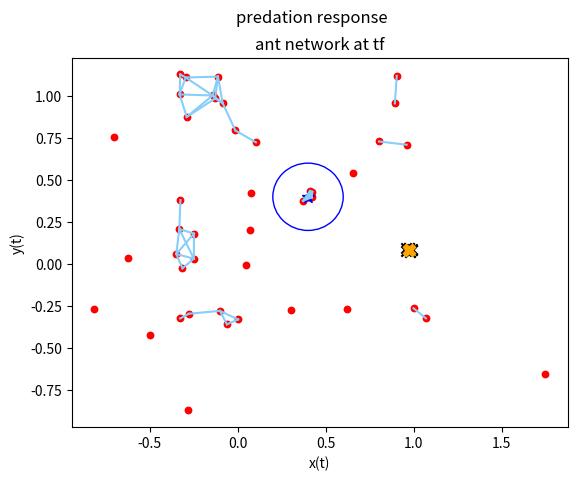

Here is the Python script that generated this plot:
import random
import numpy as np
import math
import matplotlib.pyplot as plt


# ants position. In the following called z=(x,y)
class Pos:

    def __init__(self, x, y):
        self.x = x
        self.y = y


psi = 5  # search range, could be a vector but in this model we take it as a number
phi = 7.5 / psi  # search diameter
p_nest = Pos(0.4, 0.4)  # nest position
p_food = Pos(0.7, 0.5)  # food position (coincides with global minimum of landscape potential f)
v_search = Pos(7.5 / (2 * psi) - p_nest.x, 7.5 / (2 * psi) - p_nest.y)  # needed in the model to roam both z>0 & z<0
r = 0.3  # chaotic annealing parameter: defines how quickly the colony synchronizes
delta = 1e-3  # upper limit on landscape potential (f(z)<delta -> z minimum)
a = 15
b = 0.5  # a & b constants to fix weights of the exponential in model
w = 0.11  # frequency of nest->food->nest travel
D = 0.2  # distance below which ants are connected in graph. Could also grow with t (alarm pheromone density increases)
M = 5  # number of recruited ants
N = 50  # number of searching ants (whole colony: K)
K = N+M
t_max = 1000  # number of iterations
colony = []  # whole colony
s_0 = 0.999  # initial value of organization parameter
min_t_h = 5  # minimum value for homing times
max_t_h = 20  # maximum value for homing times
min_c = 0.199  # minimum value for nest constant
max_c = 0.200  # maximum value for nest constant
predator = False  # presence of predator in the environment
pred_prob = 0.1  # probability of predator appearing at each time step
predator_rng = 0.02  # radius of the circle in which predator eats ants
food_found = False  # to break out of food searching loop


class Ant:

    def __init__(self, s, z, t_h, c, v):
        self.s = s  # colony synchronization parameter
        self.z = z  # position (2D)
        self.t_h = t_h  # homing time
        self.c = c  # constant for nest position
        self.homing = False  # boolean value to check if the ant is homing
        self.v = v  # chaotic search center
        self.alarm = False  # when True, it means that the ant is alarmed by a predator attack
        self.alive = True  # to check if ant i has been eaten by predator or not
        self.safe = False  # to check if ant i has returned to the nest safely

    def chaotic_map(self):  # map to try out chaotic crawling. needed v to roam both z>0 & z<0
        self.z.x = self.z.x * math.exp(3 - psi * self.z.x)
        self.z.y = self.z.y * math.exp(3 - psi * self.z.y)

    def chaotic_annealing(self):  # variable s gradually decreases -> colony gradually organizes
        self.s = math.pow(self.s, (1 + r))

    def chaotic_crawling(self):  # when initially searching for food, r=0 and the model approximates to these eq.
        self.z.x = (self.z.x + self.v.x) * math.exp(3 - psi * (self.z.x + self.v.x)) - self.v.x
        self.z.y = (self.z.y + self.v.y) * math.exp(3 - psi * (self.z.y + self.v.y)) - self.v.y

    def model(self, t):
        self.z.x = (self.z.x + self.v.x) * math.exp((1 - math.exp(-a * self.s)) * (3 - psi * (self.z.x + self.v.x))) + \
            (abs(math.sin(w * t)) * (p_food.x - p_nest.x) - (self.z.x - p_nest.x)) * \
            math.exp((-2 * a * self.s) + b) - self.v.x
        self.z.y = (self.z.y + self.v.y) * math.exp((1 - math.exp(-a * self.s)) * (3 - psi * (self.z.y + self.v.y))) + \
            (abs(math.sin(w * t)) * (p_food.y - p_nest.y) - (self.z.y - p_nest.y)) * \
            math.exp((-2 * a * self.s) + b) - self.v.y
# t current time step
# iff a is very big (circa > 12) chaotic_crawling() is equivalent to model().

    def optimal_path(self, t):  # when y=0 model approximates to these equations
        self.z.x = self.z.x + math.exp(b) * (math.sin(w*t) * (p_food.x - p_nest.x) - (self.z.x - p_nest.x))
        self.z.y = self.z.y + math.exp(b) * (math.sin(w * t) * (p_food.y - p_nest.y) - (self.z.y - p_nest.y))


def dist(pos_1, pos_2):
    x1 = pos_1.x
    x2 = pos_2.x
    y1 = pos_1.y
    y2 = pos_2.y

    return math.sqrt(math.pow((x1 - x2), 2) + math.pow((y1 - y2), 2))


# landscape potential (energy function to minimize during search)
def landscape(pos):
    x = pos.x
    y = pos.y
    f: float = (math.pow((x - 0.7), 2) * (0.1 + math.pow((0.6 + y), 2))) \
        + (math.pow(y - 0.5, 2) * (0.15 + math.pow((0.4 + x), 2)))
    return f


def pos_generator(rng, center):
    # generate a random position on a square of L=rng around the nest
    # useless to generate it farther than phi/2 from p_nest since psi forces the ant to stay in the square of L=phi/2
    x_n = center.x
    y_n = center.y
    x_gen = random.uniform(x_n - rng, x_n + rng)
    y_gen = random.uniform(y_n - rng, y_n + rng)
    z_gen = Pos(x_gen, y_gen)
    return z_gen


# plots
plotX1 = [[0 for j in range(t_max)] for i in range(K)]
plotY1 = [[0 for j in range(t_max)] for i in range(K)]
plotX2 = [[0 for j in range(t_max)] for i in range(K)]
plotY2 = [[0 for j in range(t_max)] for i in range(K)]
plotX3 = [[0 for j in range(t_max)] for i in range(K)]
plotY3 = [[0 for j in range(t_max)] for i in range(K)]
plotX4 = [[0 for j in range(t_max)] for i in range(K)]
plotY4 = [[0 for j in range(t_max)] for i in range(K)]
plotX_h = [[0 for j in range(t_max)] for i in range(K)]
plotY_h = [[0 for j in range(t_max)] for i in range(K)]
plotGraphX = [0] * (K+1)
plotGraphY = [0] * (K+1)

for i in range(K):  # filling colony
    T_h = random.randint(min_t_h, max_t_h)  # generate t_h
    C = random.uniform(min_c, max_c)  # generate c
    ant_gen = Ant(s_0, pos_generator(0.05, p_nest), T_h, C, v_search)  # generate ants around the nest
    colony.append(ant_gen)
colony.append(Ant(0, p_nest, 0, 0, 0))
# "source" ant, will be fixed in the nest to represent nest position in following graph
# so K+1-th ant is the source of the alarm in the following

A = [[0 for j in range(K+1)] for i in range(K+1)]  # Adjacency matrix
# positioning predator randomly in the square where ants are wandering, not too near to the nest
predator_pos = p_nest
while p_nest.x - max_c < predator_pos.x < p_nest.x + max_c or p_nest.y - max_c < predator_pos.y < p_nest.y + max_c:
    predator_pos = pos_generator(phi/2, Pos(p_nest.x, p_nest.y))
time_delay = 0  # to give delay to info of ants being eaten by predator

check_if_moving = [Pos(0,0)] * K
checking = [False] * K
safe_ants = 0
ants_eaten = 0

T = [0] * N  # counter to check if homing times have been reached by ants
TH = [0] * N  # counter to check how much time it takes for ants to reach their nest when homing

for t1 in range(t_max):  # food searching loop (+ homing + predation)
    print("t1= " + str(t1))

    # adjourning ants network
    for i in range(K + 1):  # adjourning adjacency matrix at each time step
        for j in range(K + 1):
            if j < i:  # undirected graph -> symmetric adjacency matrix -> j<i is enough
                if dist(colony[i].z, colony[j].z) <= D:
                    A[i][j] = 1
                    A[j][i] = 1  # symmetric
                else:
                    A[i][j] = 0
                    A[j][i] = 0
        if t1 == t_max-1:
            plotGraphX[i] = colony[i].z.x
            plotGraphY[i] = colony[i].z.y

    # spawning predator with probability pred_prob at each step
    if not predator:
        r = random.uniform(0, 1)
        if r < pred_prob:
            predator = True
            print("predator spawned in (" + str(predator_pos.x) + ", " + str(predator_pos.y) + ") at t=" + str(t1))
    else:
        # if predator already present
        for i in range(K):
            if dist(colony[i].z, predator_pos) <= predator_rng and colony[i].alive:
                colony[i].alive = False  # predator eats ants which come closer than predator_rng to him
                print("ant " + str(i) + " has been eaten")
                ants_eaten += 1
        if ants_eaten > 0:
            time_delay += 1
        if time_delay >= 0:  # change it to some time later
            if not colony[K].alarm:
                colony[K].alarm = True  # when predator spawns, ants in the nest are alarmed (w/ a time delay)
            for i in range(K+1):
                if A[K][i] == 1 and not colony[i].alarm:  # ants connected with nest start getting predator alarm
                    colony[i].alarm = True
        for i in range(K+1):
            for j in range(K+1):
                if colony[i].alarm and A[i][j] == 1: # alarm propagates around the network
                    colony[j].alarm = True
        # notice that information about predator being in the environment propagates instantenously around the
        # network. It would be more realistic if it had a certain time of propagation, or maybe if it was a continously
        # increasing function

    # only N ants moving now, M will join when food is found. Until then, M ants will stay in the nest
    for i in range(N):  # first, checking which ants have reached their homing time
        if colony[i].alive:
            if not colony[i].alarm:  # if they are not running from predator
                if not colony[i].homing:  # if they are not already in the homing processs
                    if colony[i].t_h == T[i]:  # and they have reached their homing time
                        T[i] = 0  # reset counter of how tired ant i is (since ant i will now head home)
                        TH[i] = 0
                        colony[i].homing = True  # ant i is now heading home instead of looking for food
                        # centering chaotic search around current position to look for the nest in the homing process
                        v_home = Pos(7.5 / (2 * psi) - colony[i].z.x, 7.5 / (2 * psi) - colony[i].z.y)
                        colony[i].v = pos_generator(0.1, v_home)  # v_home.x & v_home.y cannot be equal or z(t) will be a line
                    else:  # if homing time has not been reached, look for food
                        T[i] += 1  # ants get tired only when searching for food (not while homing)
                        colony[i].model(t1)  # dynamics (no decrement of s here, r=0)
                        plotX1[i][t1] = colony[i].z.x
                        plotY1[i][t1] = colony[i].z.y
                        if landscape(colony[i].z) < delta:  # food has been found
                            print("*** ant " + str(i) + " has found food in z = (" + str(colony[i].z.x) + ", " +
                                  str(colony[i].z.y) + ") after " + str(t1) + "time steps  ***")
                            food_found = True
                            break
                else: # if homing
                    colony[i].model(t1)  # dynamics (no decrement of s here, r=0)
                    TH[i] += 1
                    plotX_h[i][t1] = colony[i].z.x
                    plotY_h[i][t1] = colony[i].z.y
                    if dist(colony[i].z, p_nest) < colony[i].c:
                        print("ant " + str(i) + " has found nest in z = (" + str(colony[i].z.x) + ", " +
                              str(colony[i].z.y) + ") after " + str(TH[i]) + " time steps. It's nest constant was " +
                              str(colony[i].c))
                        colony[i].homing = False
                        colony[i].v = v_search
            else: # if ant i is alarmed by the presence of a predator it will be homing to escape
                colony[i].homing = True
                if colony[i].homing:  # if it hasn't found the nest yet in its run from the predator
                    colony[i].model(t1)
                    if dist(colony[i].z, p_nest) < colony[i].c: # nest found. Stay there since you're alarmed
                        print("ant " + str(i) + " has found nest in z = (" + str(colony[i].z.x) + ", " +
                              str(colony[i].z.y) + ") while running from predator. It will stay there until predator is gone")
                        colony[i].homing = False
                        colony[i].alarm = True
                        safe_ants += 1
                        # ERROR HERE: ants are not homing but alarmed so they are homing again in the next iteration
                        # maybe add another boolean, safe, to say that ants have reached they're nest after running
                        # away from predator and they will stay there until further notice of its departure

    if food_found:
        break

print("of " + str(K) + " total ants in the colony, " + str(ants_eaten) + " were eaten by predator while " +
      str(safe_ants) + " returned home safely.")

t_graph1 = 20
t_graph2 = 200
# ant that found food goes back and recruits M more ants to follow on the search. K ants involved now
"""
if food_found:
    for t2 in range(t_max):
        for i in range(K):
            colony[i].chaotic_annealing()  # decrement of s
            colony[i].model(t2)
            if t2 < t_graph1:
                plotX2[i][t2] = colony[i].z.x
                plotY2[i][t2] = colony[i].z.y
            if t_graph1 < t2 < t_graph2:
                plotX3[i][t2] = colony[i].z.x
                plotY3[i][t2] = colony[i].z.y
            if t2 > t_graph2:
                plotX4[i][t2] = colony[i].z.x
                plotY4[i][t2] = colony[i].z.y
"""
"""
for i in range(K):
    plt.scatter(plotX2[i], plotY2[i], marker=".", s=30)
plt.scatter(p_nest.x, p_nest.y, marker="*", s=40, color="black")
plt.scatter(p_food.x, p_food.y, marker="*", s=40, color="black")
plt.xlabel('x')
plt.ylabel('y')
plt.title('z(t)')
plt.show()
for i in range(K):
    plt.scatter(plotX3[i], plotY3[i], marker=".", s=30)
plt.scatter(p_nest.x, p_nest.y, marker="*", s=40, color="black")
plt.scatter(p_food.x, p_food.y, marker="*", s=40, color="black")
plt.xlabel('x')
plt.ylabel('y')
plt.title('z(t)')
plt.show()
for i in range(K):
    plt.scatter(plotX4[i], plotY4[i], marker=".", s=30)
plt.scatter(p_nest.x, p_nest.y, marker="*", s=40, color="black")
plt.scatter(p_food.x, p_food.y, marker="*", s=40, color="black")
plt.xlabel('x')
plt.ylabel('y')
plt.title('z(t)')
plt.show()
"""
# plots
"""
for i in range(N):
    plt.scatter(plotX1[i], plotY1[i], marker=".", s=30)
plt.scatter(p_nest.x, p_nest.y, marker="*", s=40, color="black")
plt.scatter(p_food.x, p_food.y, marker="*", s=40, color="black")
plt.xlabel('x')
plt.ylabel('y')
plt.title('z(t)')
plt.show()
for i in range(N):
    plt.scatter(plotX_h[i], plotY_h[i], marker=".", s=30)
plt.scatter(p_nest.x, p_nest.y, marker="*", s=40, color="black")
plt.scatter(p_food.x, p_food.y, marker="*", s=40, color="black")
plt.xlabel('x')
plt.ylabel('y')
plt.title('z(t) of homing ants')
plt.show()
"""
fig, ax = plt.subplots(1)
fig.suptitle('predation response')

for i in range(K+1):
    if colony[i].alive:
        if colony[i].alarm:
            ax.scatter(plotGraphX[i], plotGraphY[i], marker=".", s=85, color="red")
        else:
            ax.scatter(plotGraphX[i], plotGraphY[i], marker=".", s=85, color="green")
        for j in range(K + 1):
            if j < i and A[i][j] == 1 and colony[j].alive:
                x_values = [plotGraphX[i], plotGraphX[j]]
                y_values = [plotGraphY[i], plotGraphY[j]]
                ax.plot(x_values, y_values, color="lightskyblue")
    else:
        ax.scatter(plotGraphX[i], plotGraphY[i], marker="x", s=55, color="black")

ax.add_patch(plt.Circle((predator_pos.x, predator_pos.y), predator_rng, color='orange', fill=False))
ax.add_patch(plt.Circle((p_nest.x, p_nest.y), max_c, color='blue', fill=False))
ax.scatter(predator_pos.x, predator_pos.y, marker="X", s=80, color="orange")
ax.scatter(p_nest.x, p_nest.y, marker="*", s=80, color="blue")
ax.set(xlabel='x(t)', ylabel='y(t)')
plt.title('ant network at tf')
plt.show()

"""
fig1, axs1 = plt.subplots(1, 2)
fig1.suptitle('z(t) of food searching ants (left) and homing ones (right)')
for i in range(K):
    axs1[0].scatter(plotX1[i], plotY1[i], marker=".", s=30)
    axs1[1].scatter(plotX_h[i], plotY_h[i], marker=".", s=30)
axs1[0].scatter(p_nest.x, p_nest.y, marker="*", s=40, color="black")
axs1[1].scatter(p_nest.x, p_nest.y, marker="*", s=40, color="black")
for ax in axs1.flat:
    ax.set(xlabel='x(t)', ylabel='y(t)')
    ax.set(adjustable='box', aspect='equal')
    ax.label_outer()
plt.show()

fig = plt.figure()
gs = fig.add_gridspec(3, hspace=0.5)
axs = gs.subplots(sharex=True, sharey=True)

for i in range(K):
    axs[0].scatter(plotX2[i], plotY2[i], marker=".", s=30)
    axs[1].scatter(plotX3[i], plotY3[i], marker=".", s=30)
    axs[2].scatter(plotX4[i], plotY4[i], marker=".", s=30)
axs[0].scatter(p_nest.x, p_nest.y, marker="*", s=40, color="black")
axs[1].scatter(p_nest.x, p_nest.y, marker="*", s=40, color="black")
axs[2].scatter(p_nest.x, p_nest.y, marker="*", s=40, color="black")
axs[0].scatter(p_food.x, p_food.y, marker="*", s=40, color="black")
axs[1].scatter(p_food.x, p_food.y, marker="*", s=40, color="black")
axs[2].scatter(p_food.x, p_food.y, marker="*", s=40, color="black")
fig.suptitle('z(t) of ants during optimal path searching')
axs[0].set_title('t < ' + str(t_graph1))
axs[1].set_title(str(t_graph1) + ' < t < ' + str(t_graph2))
axs[2].set_title('t > ' + str(t_graph2))

for ax in axs.flat:
    ax.set(xlabel='x(t)', ylabel='y(t)')
    # ax.set(adjustable='box', aspect='equal')
    ax.label_outer()
plt.show()
"""

"""
    for i in range(N):
        if colony[i].alive:
            if not colony[i].homing:     # if ant i is not heading home, then it should be looking for food,
                if not colony[i].alarm:  # if it's not alerted of the presence of a predator
                    T[i] += 1  # ants get tired when searching for food (not while homing)
                    colony[i].model(t1)  # no decrement of s here, r=0
                    plotX1[i][t1] = colony[i].z.x
                    plotY1[i][t1] = colony[i].z.y
                    if landscape(colony[i].z) < delta:
                        print("*** ant " + str(i) + " has found food in z = (" + str(colony[i].z.x) + ", " +
                              str(colony[i].z.y) + ") after " + str(t1) + "time steps  ***")
                        food_found = True
                        break
                # else: they'll stay there. After some time predator will turn False
            else:  # if homing
                colony[i].model(t1)  # no decrement of s here, r=0
                TH[i] += 1
                if not colony[i].alarm:
                    plotX_h[i][t1] = colony[i].z.x  # plotting only homing of not escaping ants here
                    plotY_h[i][t1] = colony[i].z.y
                if dist(colony[i].z, p_nest) < colony[i].c:
                    print("ant " + str(i) + " has found nest in z = (" + str(colony[i].z.x) + ", " +
                         str(colony[i].z.y) + ") after " + str(TH[i]) + " time steps. It's nest constant was " +
                         str(colony[i].c))
                    colony[i].homing = False
                    if colony[i].alarm:
                        check_if_moving[i] = colony[i].z
                        print("ant " + str(i) + " has found nest in z = (" + str(colony[i].z.x) + ", " +
                              str(colony[i].z.y) + ") while running from predator. It should stay there")
                        safe_ants += 1
                        checking[i] = True
                    colony[i].v = v_search
        for i in range(K):
            if checking[i]:
                if colony[i].z.x < check_if_moving[i].x - 0.01 or colony[i].z.x > check_if_moving[i].x + 0.01 or colony[i].z.y < check_if_moving[i].y - 0.01 or colony[i].z.y > check_if_moving[i].y + 0.01:
                    print("ant " + str(i) + " has moved, wtf")
"""



# something's wrong, alarmed ants are not returning home, or if they are then they get back to food searching. Fix it
# also predator position is wrong, can still be generated near nest. Maybe fix it with a while




